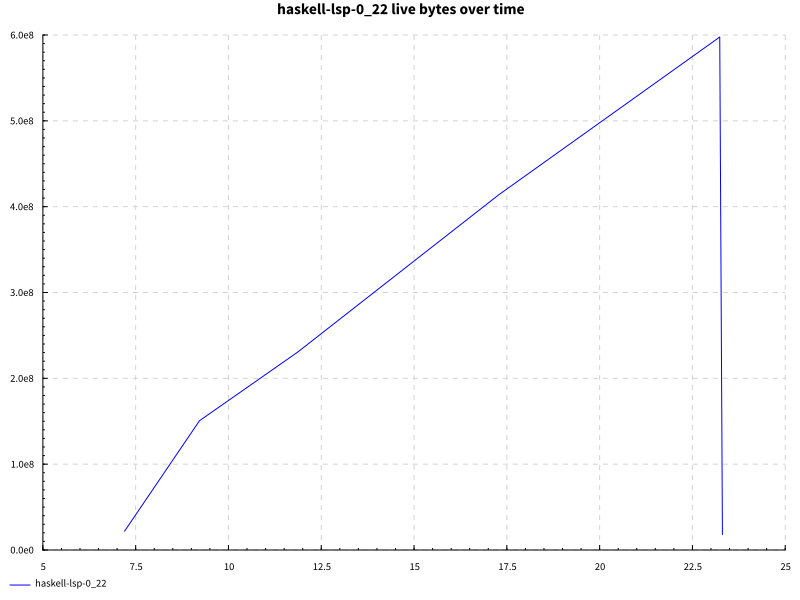

The table this chart was drawn from, first rows:
name, success, samples, startup, setup, experiment, maxResidency
documentSymbols after edit, True, 200, 13.79, 0.0, 7.287, 569MB
